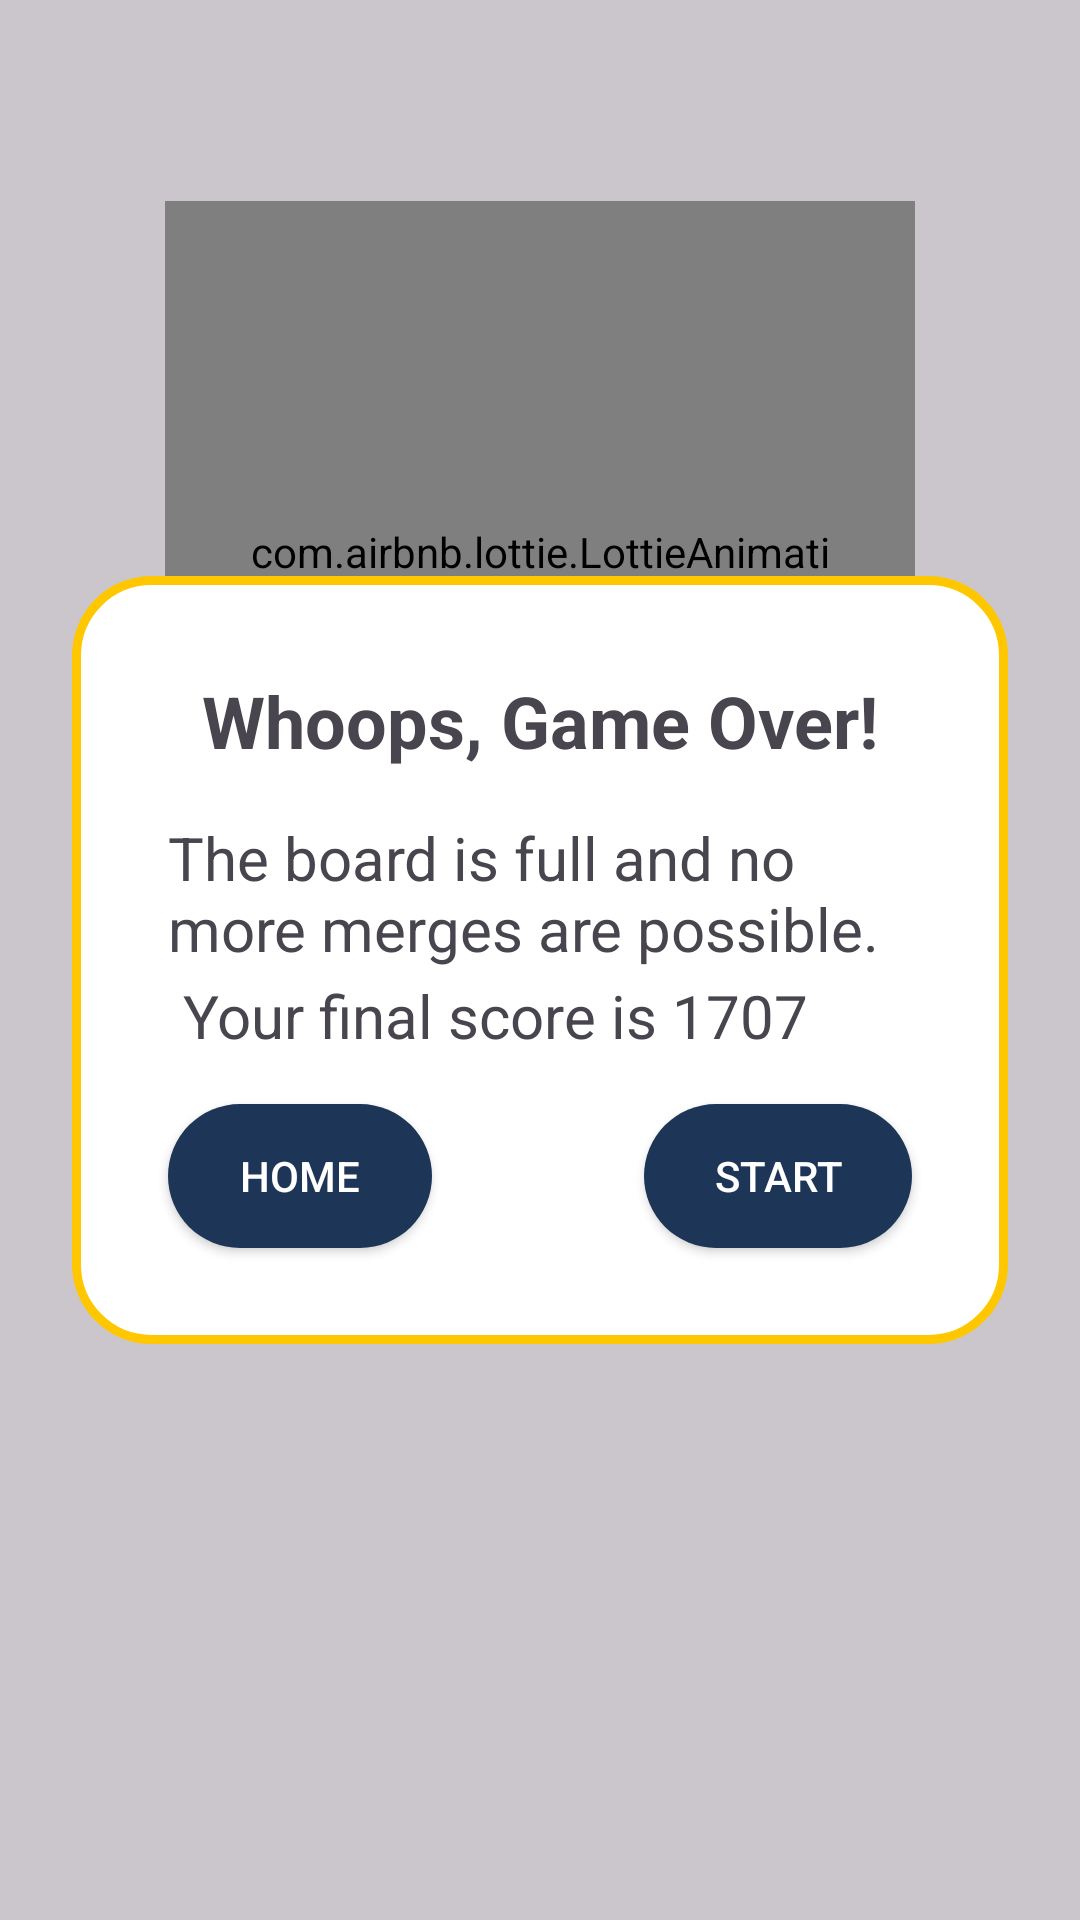

This screen was rendered from an Android layout file. Write that file and the resources it references.
<!-- AndroidManifest.xml: application theme Theme.Fun2024 -->
<!-- res/layout/lose_dialog.xml -->
<?xml version="1.0" encoding="utf-8"?>
<androidx.constraintlayout.widget.ConstraintLayout xmlns:android="http://schemas.android.com/apk/res/android"
    xmlns:app="http://schemas.android.com/apk/res-auto"
    xmlns:tools="http://schemas.android.com/tools"
    android:layout_width="match_parent"
    android:background="#33000000"
    android:layout_height="match_parent">


    <com.airbnb.lottie.LottieAnimationView
        android:id="@+id/shape_splash_anim"
        android:layout_width="250dp"
        android:layout_height="250dp"
        android:padding="25dp"
        android:scaleType="centerCrop"
        app:layout_constraintBottom_toTopOf="@id/dg_lose"
        app:layout_constraintEnd_toEndOf="@+id/dg_lose"
        app:layout_constraintStart_toStartOf="@+id/dg_lose"
        app:layout_constraintTop_toTopOf="@id/dg_lose"
        app:lottie_autoPlay="true"
        app:lottie_fileName="sad.json"
        app:lottie_loop="true"
        app:lottie_url="REPLACE_JSON_URL" />

    <androidx.constraintlayout.widget.ConstraintLayout
        android:id="@+id/dg_lose"
        android:layout_width="match_parent"
        android:layout_height="wrap_content"

        android:background="@drawable/bgd_over"
        android:layout_marginHorizontal="24dp"
        app:layout_constraintBottom_toBottomOf="parent"
        app:layout_constraintEnd_toEndOf="parent"
        app:layout_constraintStart_toStartOf="parent"
        app:layout_constraintTop_toTopOf="parent">

        <TextView
            android:id="@+id/textView"
            android:layout_width="wrap_content"
            android:layout_height="wrap_content"
            android:layout_marginTop="32dp"
            android:text="Whoops, Game Over!"
            android:textSize="24dp"
            android:textStyle="bold"
            app:layout_constraintEnd_toEndOf="parent"
            app:layout_constraintStart_toStartOf="parent"
            app:layout_constraintTop_toTopOf="parent" />

        <TextView
            android:id="@+id/msg1"
            android:layout_width="match_parent"
            android:layout_height="wrap_content"
            android:text="The board is full and no more merges are possible."
            app:layout_constraintEnd_toEndOf="parent"
            android:layout_marginTop="16dp"
            android:layout_marginHorizontal="32dp"
            android:textSize="20dp"
            app:layout_constraintStart_toStartOf="parent"
            app:layout_constraintTop_toBottomOf="@+id/textView" />

        <TextView
            android:id="@+id/txt_fs"
            android:layout_width="wrap_content"
            android:layout_height="wrap_content"
            android:text=" Your final score is 1707"
            android:textSize="20dp"
            android:layout_marginTop="2dp"
            android:layout_marginStart="32dp"
            app:layout_constraintTop_toBottomOf="@id/msg1"
            app:layout_constraintStart_toStartOf="parent" />

        <TextView
            android:id="@+id/final_score"
            android:layout_width="wrap_content"
            android:layout_height="wrap_content"
            android:layout_marginStart="16dp"
            android:textSize="20dp"
            android:textColor="#FA7070"
            app:layout_constraintStart_toEndOf="@id/txt_fs"
            app:layout_constraintTop_toTopOf="@id/txt_fs" />

        <androidx.appcompat.widget.AppCompatButton
            android:id="@+id/lose_home"
            android:layout_width="wrap_content"
            android:layout_height="wrap_content"
            android:text="       Home       "
            android:textColor="@color/white"
            android:background="@drawable/play_shape"
            android:layout_marginTop="16dp"
            app:layout_constraintStart_toStartOf="@+id/txt_fs"
            app:layout_constraintTop_toBottomOf="@+id/txt_fs" />

        <androidx.appcompat.widget.AppCompatButton
            android:id="@+id/lose_start"
            android:layout_width="wrap_content"
            android:layout_height="wrap_content"
            android:layout_marginTop="16dp"
            android:background="@drawable/play_shape"
            android:text="       Start       "
            android:textColor="@color/white"
            app:layout_constraintEnd_toEndOf="@+id/msg1"
            app:layout_constraintTop_toBottomOf="@+id/txt_fs" />

        <View
            android:id="@+id/line"
            android:layout_width="match_parent"
            android:layout_height="32dp"
            app:layout_constraintStart_toStartOf="parent"
            app:layout_constraintEnd_toEndOf="parent"
            app:layout_constraintTop_toBottomOf="@id/lose_home"
            app:layout_constraintBottom_toBottomOf="parent"/>

    </androidx.constraintlayout.widget.ConstraintLayout>

</androidx.constraintlayout.widget.ConstraintLayout>
<!-- resources referenced by this layout -->
<resources>
  <!-- drawable bgd_over (drawable) -->
  <?xml version="1.0" encoding="utf-8"?>
  <shape android:shape="rectangle" xmlns:android="http://schemas.android.com/apk/res/android">
  <corners android:radius="25dp"/>
      <stroke android:width="3dp" android:color="#FFC700"/>
  <solid  android:color="@color/white"/>
  </shape>
  <!-- drawable play_shape (drawable) -->
  <?xml version="1.0" encoding="utf-8"?>
  <shape android:shape="rectangle" xmlns:android="http://schemas.android.com/apk/res/android">
  <stroke android:width="0dp"/>
  <corners android:radius="24dp"/>
      <solid android:color="#1D3557"/>
  </shape>
  <style name="Theme.Fun2024" parent="Base.Theme.Fun2024" />
  <style name="Base.Theme.Fun2024" parent="Theme.Material3.DayNight.NoActionBar">
          
      <item name="colorPrimary">#F1FAEE</item>
          <item name="android:windowTranslucentStatus">true</item>
          <item name="android:windowTranslucentNavigation">true</item>
          <item name="android:navigationBarColor">@android:color/transparent</item>
  
      </style>
  <!-- not gathered from this repository: default colours our renderer supplied (Android Studio template values) -->
  <color name="white">#FFFFFFFF</color>
</resources>
